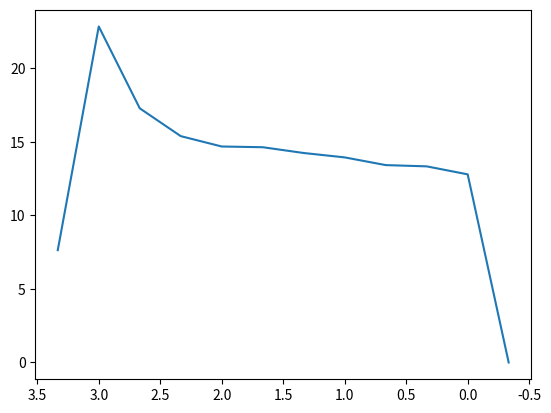

Write Python code to recreate this figure.
import numpy as np
import matplotlib.pyplot as plt
import bisect

# The dataset says 3.45 but it's convenient if this is a multiple of DT
TOTAL_BURN_TIME = 3.333333333334

DT = 1 / 3 # must be something like 1/3, 1/6, 1/12
TIME_BUCKETS = int(TOTAL_BURN_TIME * 1 / DT) # don't touch
VEL_BUCKETS = 35
HEIGHT_BUCKETS = 200
ACTION_BUCKETS = 21
HEIGHT_MAX = 40
VEL_MAX = 18

times = np.linspace(-DT, TOTAL_BURN_TIME, TIME_BUCKETS+2)
assert np.all((np.diff(times)-DT)<0.0000001)
# Gotta allow it to go negative so that it can be punished for doing that
vels = np.linspace(-2, VEL_MAX, VEL_BUCKETS)
heights = np.linspace(-2, HEIGHT_MAX, HEIGHT_BUCKETS)
# best if these are ints because we write them to memory as uint8's:
actions = np.linspace(40, 100, ACTION_BUCKETS)
assert(np.all([a.is_integer() for a in actions]))

valid_states = set()  # (time, vel, height)
for t in times:
    for vel in vels:
        for height in heights:
            state = (t, vel, height)
            valid_states.add(state)


def thrust(burn_time_remaining):
    # https://www.thrustcurve.org/motors/Estes/F15/
    # in seconds
    time = [
        0.148,
        0.228,
        0.294,
        0.353,
        0.382,
        0.419,
        0.477,
        0.52,
        0.593,
        0.688,
        0.855,
        1.037,
        1.205,
        1.423,
        1.452,
        1.503,
        1.736,
        1.955,
        2.21,
        2.494,
        2.763,
        3.12,
        3.382,
        3.404,
        3.418,
        3.45,
    ]

    # in Newtons
    thrust = [
        7.638,
        12.253,
        16.391,
        20.21,
        22.756,
        25.26,
        23.074,
        20.845,
        19.093,
        17.5,
        16.225,
        15.427,
        14.948,
        14.627,
        15.741,
        14.785,
        14.623,
        14.303,
        14.141,
        13.819,
        13.338,
        13.334,
        13.013,
        9.352,
        4.895,
        0,
    ]

    # Shifting the dataset 50ms makes it fit much better with dt=1/3
    time_lookup = TOTAL_BURN_TIME - burn_time_remaining + 0.05
    if time_lookup < 0 or time_lookup > 3.45:
        return 0
    return np.interp(time_lookup, time, thrust)


def mass(burn_time_remaining):
    # From a screengrab, seemed like mass was 1.1kg before burn started and 1.04kg after it finished
    slope = (1.10 - 1.04) / TOTAL_BURN_TIME
    return np.clip(burn_time_remaining * slope + 1.04, 1.04, 1.10)


def nearest(a, a0):
    # find nearest value in a to a0
    return a[np.abs(a - a0).argmin()]


def nearest_state(t, vel, height):
    new_state = (nearest(times, t), nearest(vels, vel), nearest(heights, height))
    return new_state


def dynamics(state, action):
    t,v,h = dynamics_dt(state, action, DT)
    if t < times[0]:
        t = times[0]
    old_t = t
    t = nearest(times,t)
    assert abs(old_t-t) < 0.000001, "Something about DT is broken!"
    return (t,v,h)

def dynamics_dt(state, action, dt):
    t, vel, height = state
    # Assume actuation is instantaneous
    new_vel = vel + (-(action / 100 * thrust(t)) / mass(t) + 9.8) * dt
    new_height = height - vel * dt
    new_t = t - dt
    return (new_t, new_vel, new_height)

def dynamics_dt_no_motor(state, dt):
    t, vel, height = state
    new_vel = vel + 9.8*dt
    new_height = height - vel * dt
    new_t = t # t represents motor burn time remaining, so no change
    return (new_t, new_vel, new_height)

# Plot thrust curve
if __name__ == "__main__":
    plt.gca().invert_xaxis()
    # Since we are discretizing with only a few time buckets, it's important that the result is not distorted by discretization.
    # Try plotting with TIME_BUCKETS=10 and with 1000 and make sure it looks similar
    # TIME_BUCKETS = 10
    # times = np.linspace(TOTAL_BURN_TIME, 0, TIME_BUCKETS)
    plt.plot(times, [thrust(t) for t in times])
    plt.show()
